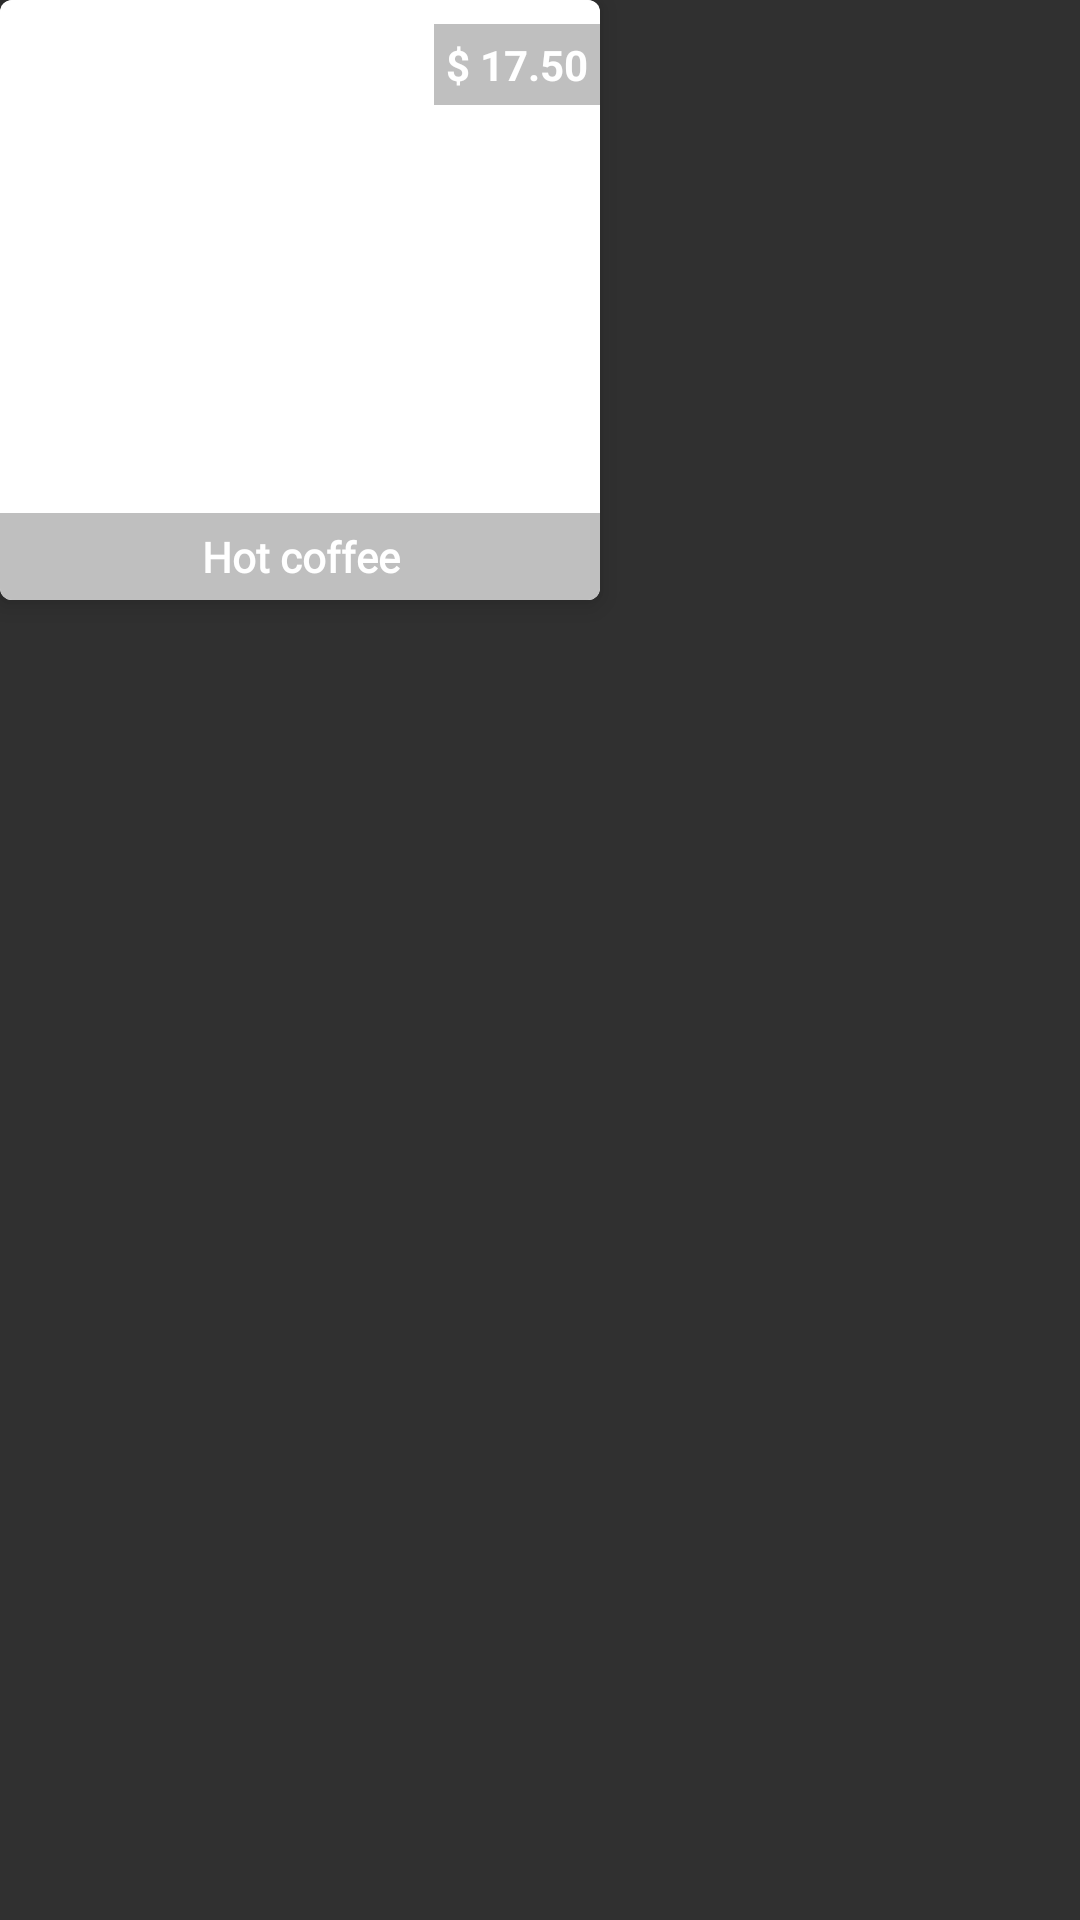

Write the Android layout XML for this screen, with the resource values it uses.
<!-- AndroidManifest.xml: application theme Theme.AppCompat -->
<!-- res/layout/user_item_childs.xml -->
<?xml version="1.0" encoding="utf-8"?>
<LinearLayout xmlns:android="http://schemas.android.com/apk/res/android"
    android:layout_width="200dp"
    android:layout_height="205dp"
    xmlns:app="http://schemas.android.com/apk/res-auto"
    android:layout_margin="5dp"
    android:orientation="vertical">

    <androidx.cardview.widget.CardView
        android:layout_width="200dp"
        android:layout_height="200dp"
        app:cardElevation="5dp"
        app:cardBackgroundColor="@color/bgnd_color"
        app:cardCornerRadius="4dp">

    <RelativeLayout
        android:layout_width="200dp"
        android:layout_height="200dp"
        android:background="@color/white">

        <ImageView
            android:id="@+id/it_img"
            android:layout_width="200dp"
            android:layout_height="200dp"
            android:scaleType="centerCrop"
            android:src="@drawable/coffee_img"/>

        <TextView
            android:id="@+id/it_price"
            android:layout_width="wrap_content"
            android:layout_height="wrap_content"
            android:text="$ 17.50"
            android:textColor="@color/white"
            android:textStyle="bold"
            android:background="#8888"
            android:padding="4dp"
            android:layout_alignParentRight="true"
            android:layout_marginTop="8dp"/>

        <TextView
            android:id="@+id/it_name"
            android:layout_width="match_parent"
            android:layout_height="wrap_content"
            android:gravity="center"
            android:text="Hot coffee"
            android:textSize="14sp"
            android:padding="5dp"
            android:textColor="@color/white"
            android:textStyle="bold"
            android:background="#8888"
            android:layout_alignParentRight="true"
            android:layout_alignParentBottom="true"
            android:fontFamily="@font/firefans_regular"/>

    </RelativeLayout>

    </androidx.cardview.widget.CardView>

</LinearLayout>
<!-- resources referenced by this layout -->
<resources>
  <color name="bgnd_color">#E9EAEC</color>
  <color name="white">#FFF</color>
</resources>
